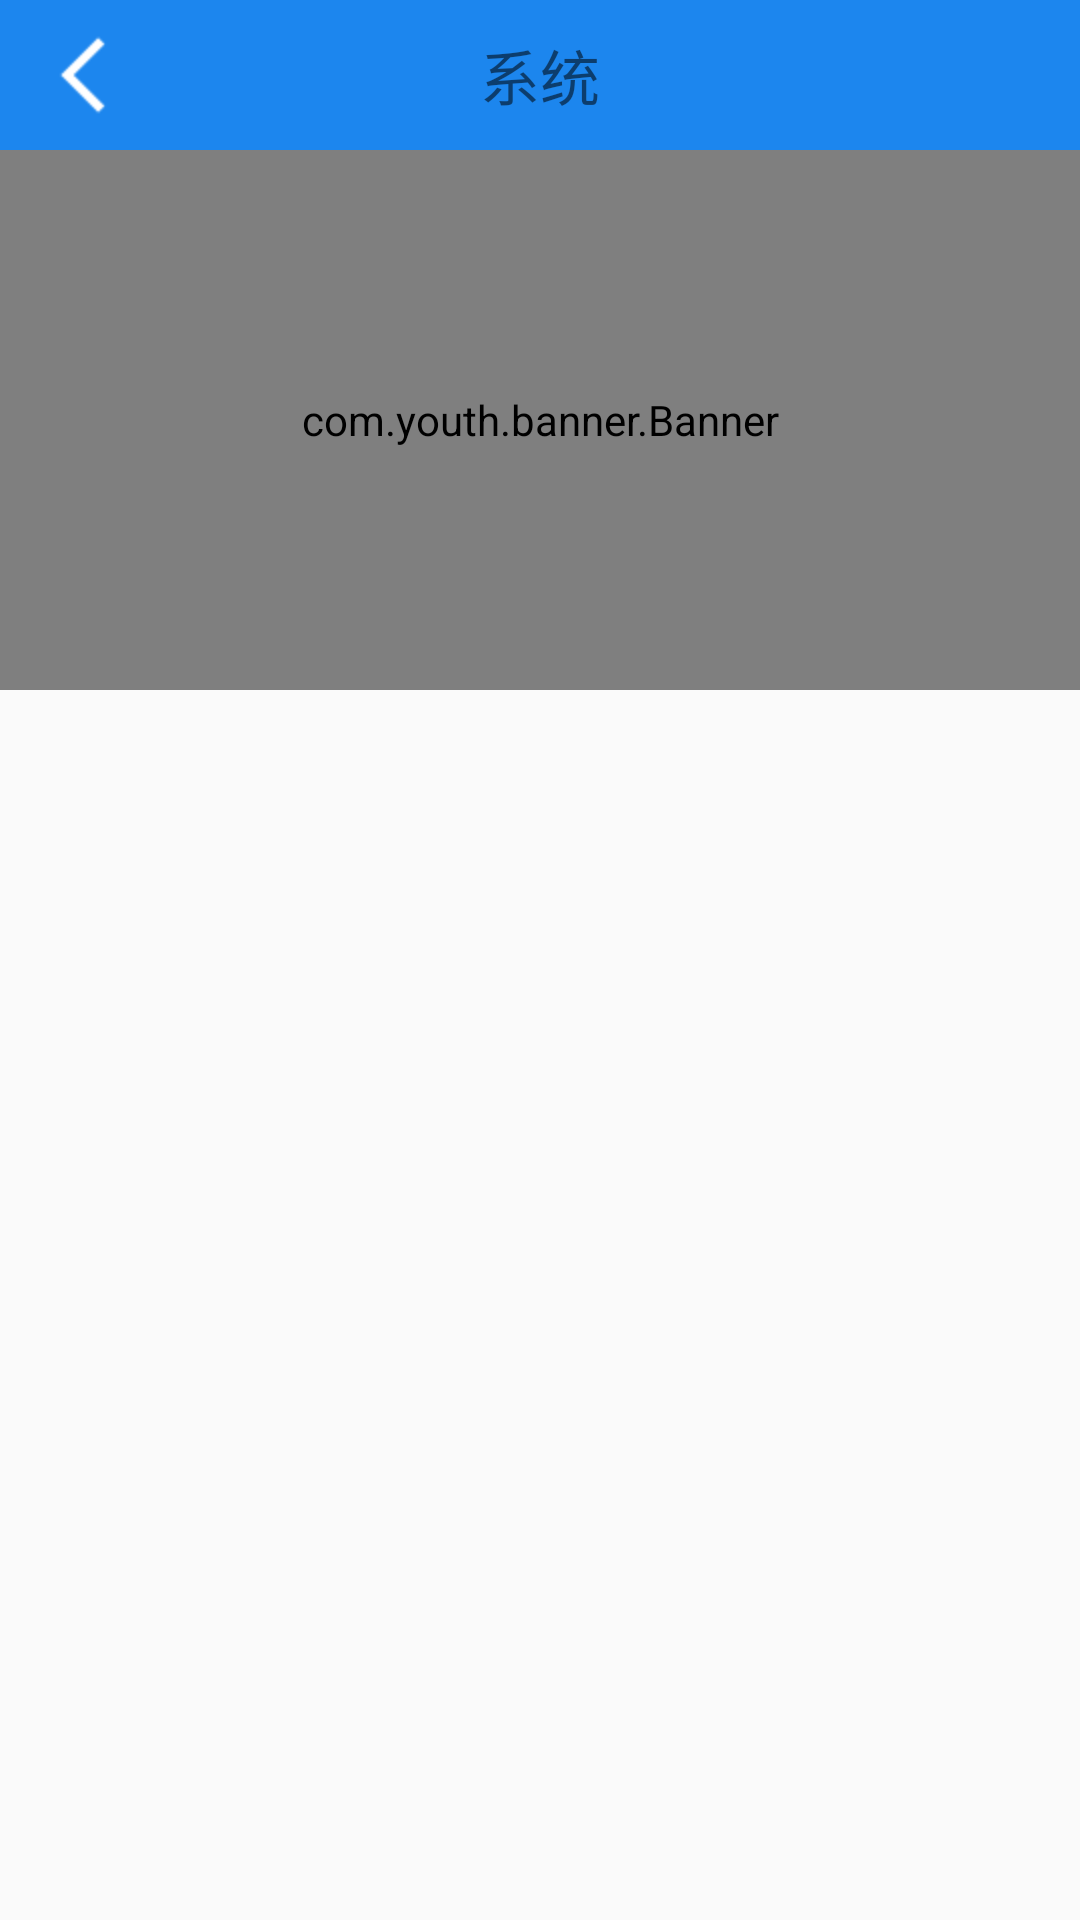

Reconstruct the res/layout file that produces this screen, plus the resources it refers to.
<!-- AndroidManifest.xml: application theme AppTheme -->
<!-- res/layout/fragment_one.xml -->
<?xml version="1.0" encoding="utf-8"?>
<LinearLayout
    xmlns:android="http://schemas.android.com/apk/res/android"
    android:layout_width="match_parent"
    android:layout_height="match_parent"
    android:orientation="vertical">
    <include layout="@layout/nav_bar"/>
    <ScrollView
        android:layout_width="match_parent"
        android:layout_height="match_parent"
        android:fillViewport="true"
        >
        <LinearLayout
            android:layout_width="match_parent"
            android:orientation="vertical"
            android:layout_height="match_parent">
            <com.youth.banner.Banner
                android:id="@+id/banner"
                android:layout_width="match_parent"
                android:layout_height="180dp" />
            <android.support.v7.widget.RecyclerView
                android:id="@+id/rv_grid"
                android:layout_width="match_parent"
                android:layout_height="wrap_content">
            </android.support.v7.widget.RecyclerView>
        </LinearLayout>
    </ScrollView>
</LinearLayout>
<!-- res/layout/nav_bar.xml (included above) -->
<?xml version="1.0" encoding="utf-8"?>
<FrameLayout
    xmlns:android="http://schemas.android.com/apk/res/android"
    android:layout_width="match_parent"
    android:paddingLeft="@dimen/marginSize"
    android:paddingRight="@dimen/marginSize"
    android:background="@color/colorMain"
    android:layout_height="@dimen/navBarHeight">

    <ImageView
        android:id="@+id/nav_back"
        android:layout_width="wrap_content"
        android:layout_height="wrap_content"
        android:src="@mipmap/fanhui"
        android:background="@drawable/btn_commit_select"
        android:layout_gravity="center|left"
        />

    <TextView
        android:id="@+id/nav_title"
        android:layout_width="wrap_content"
        android:layout_height="wrap_content"
        android:layout_gravity="center"
        android:text="系统"
        android:textSize="@dimen/navTextSize"
        />
    <ImageView
        android:id="@+id/nav_user"
        android:layout_width="wrap_content"
        android:layout_height="wrap_content"
        android:layout_gravity="center|right"
        android:src="@mipmap/user"
        android:background="@drawable/btn_commit_select"
        />
</FrameLayout>
<!-- resources referenced by this layout -->
<resources>
  <color name="colorMain">#1C86EE</color>
  <dimen name="marginSize">12dp</dimen>
  <dimen name="navBarHeight">50dp</dimen>
  <dimen name="navTextSize">20sp</dimen>
  <!-- mipmap fanhui: png bitmap (mipmap-hdpi, 622 bytes) -->
  <style name="AppTheme" parent="Theme.AppCompat.Light.DarkActionBar">
          
          <item name="colorPrimary">@color/colorPrimary</item>
          <item name="colorPrimaryDark">@color/colorPrimaryDark</item>
          <item name="colorAccent">@color/colorAccent</item>
      </style>
  <color name="colorPrimary">#008577</color>
  <color name="colorPrimaryDark">#00574B</color>
  <color name="colorAccent">#D81B60</color>
</resources>
